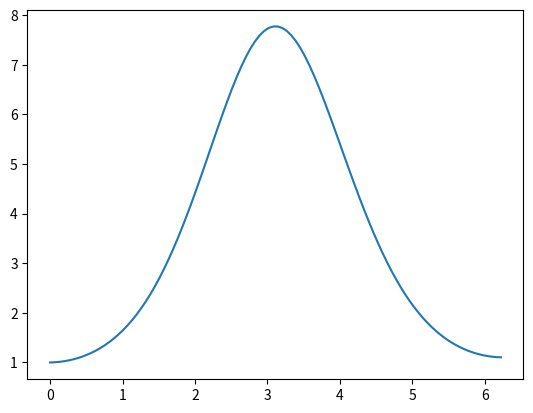

This chart was generated by the following Python code:
__author__ = 'J Tas'

import numpy as np
from scipy.optimize import newton
import matplotlib.pyplot as plt
import math


class Ode1:
    # Solve dx/dt = f(x,t)

    def __init__(self, a, b, n=10):
        self.h = (b - a) / n
        self.tp = np.arange(a, b, self.h)
        self.xp = []

    def euler_fwd(self, f, x):
        self.xp = []
        for t in self.tp:
            self.xp.append(x)
            x += self.h * f(x, t)
        return self.tp, self.xp

    def euler_bwd(self, f, x, tol, max_iter):
        self.xp = []
        for t in self.tp:
            self.xp.append(x)
            func = lambda y: y - self.h * f(y, t + self.h) - x
            x = newton(func, x, tol=tol, maxiter=max_iter)
        return self.tp, self.xp

    def rkn2(self, f, x):
        self.xp = []
        for t in self.tp:
            self.xp.append(x)
            k1 = self.h * f(x, t)
            k2 = self.h * f(x + 0.5 * k1, t + 0.5 * self.h)
            x += k2
        return self.tp, self.xp

    def rkn4(self, f, x):
        self.xp = []
        for t in self.tp:
            self.xp.append(x)
            k1 = self.h * f(x, t)
            k2 = self.h * f(x + 0.5 * k1, t + 0.5 * self.h)
            k3 = self.h * f(x + 0.5 * k2, t + 0.5 * self.h)
            k4 = self.h * f(x + k3, t + self.h)
            x += (k1 + 2 * k2 + 2 * k3 + k4) / 6
        return self.tp, self.xp


def g(p, q):
    return p * math.sin(q)


def main():
    a = 0.0
    b = 2 * math.pi
    s = Ode1(a, b, 100)
    x, y = s.euler_bwd(g, 1, 1.0e-12, 10)
    plt.plot(x, y)
    plt.show()

if __name__ == "__main__":
    main()
